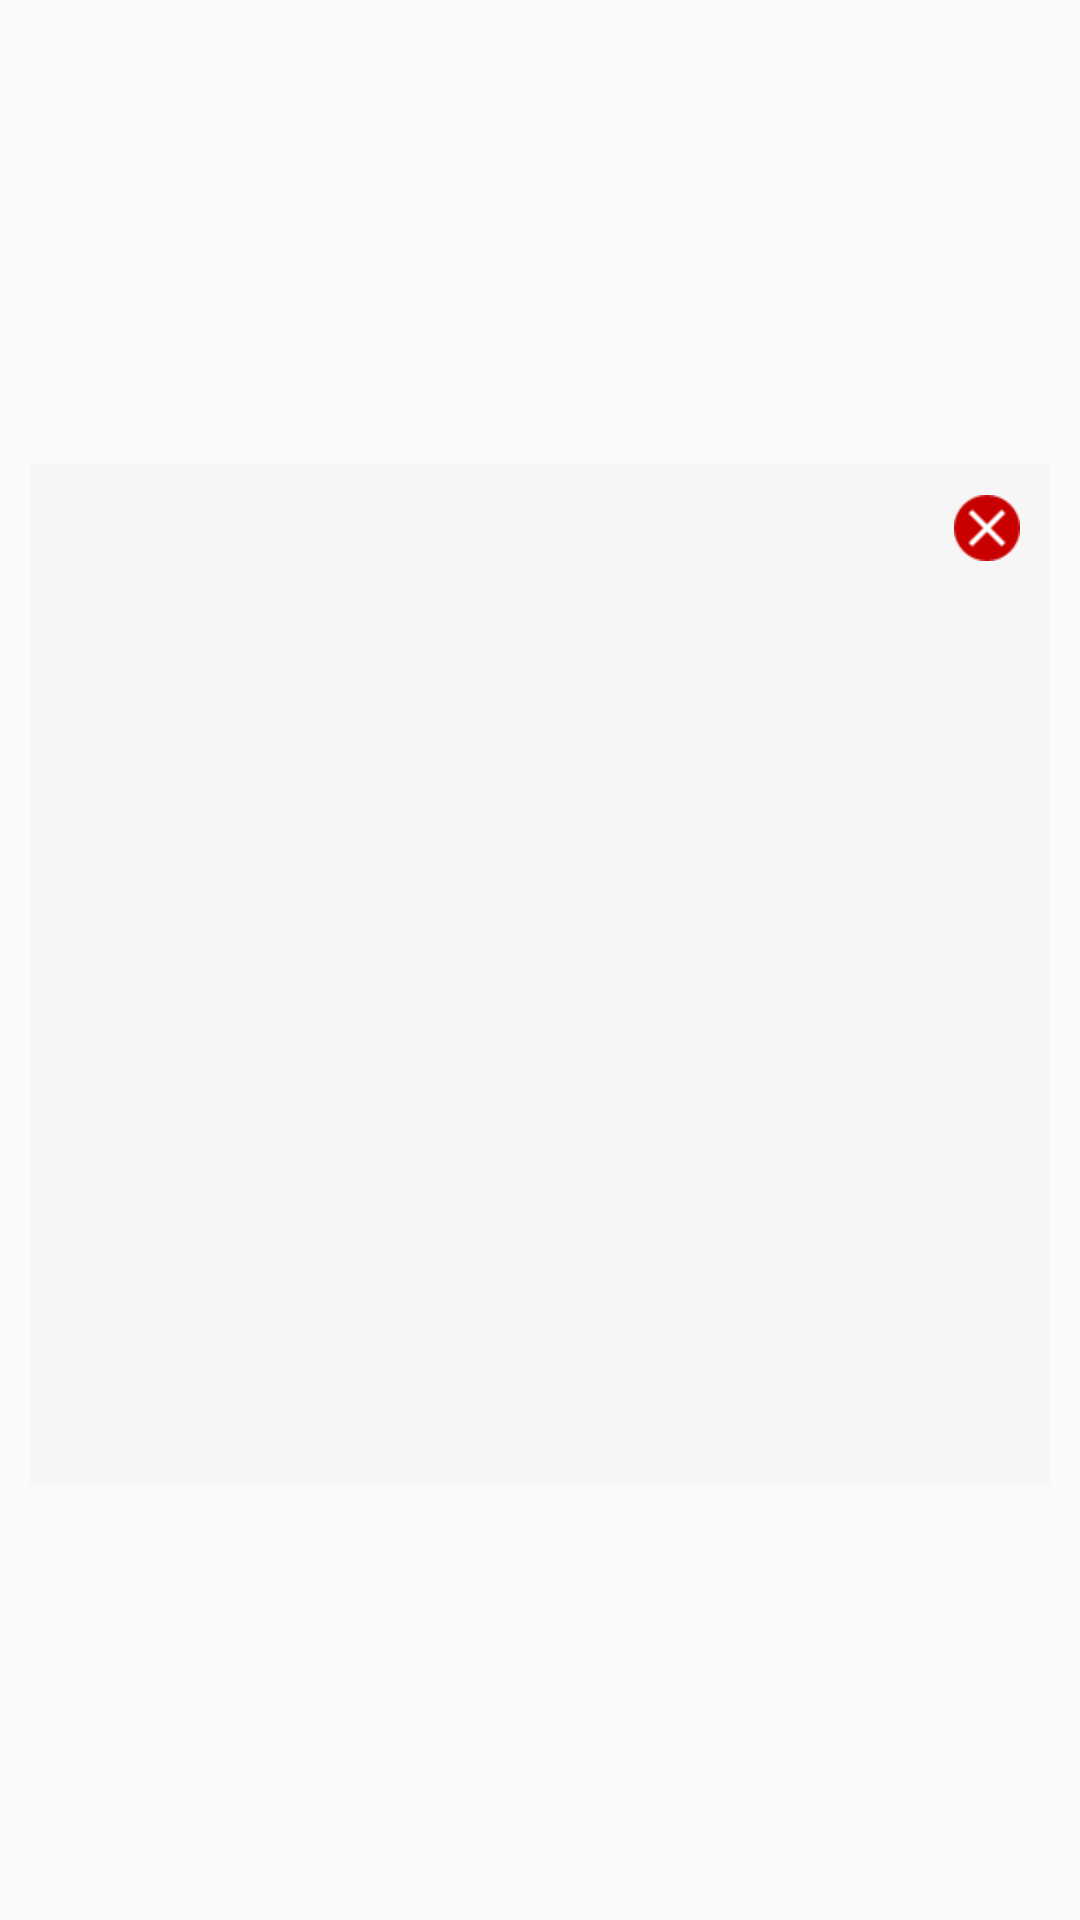

This screen was rendered from an Android layout file. Write that file and the resources it references.
<!-- AndroidManifest.xml: application theme Theme.AppCompat.Light.NoActionBar -->
<!-- res/layout/save_sticker_item.xml -->
<?xml version="1.0" encoding="utf-8"?>
<androidx.constraintlayout.widget.ConstraintLayout
    xmlns:android="http://schemas.android.com/apk/res/android"
    xmlns:app="http://schemas.android.com/apk/res-auto"
    android:layout_width="match_parent"
    android:layout_height="wrap_content">

    <ImageView
        android:id="@+id/save_image"
        android:layout_width="0dp"
        android:layout_height="0dp"
        android:layout_marginTop="10dp"
        android:layout_marginHorizontal="10dp"
        android:background="@color/item_bg"
        app:layout_constraintDimensionRatio="1:1"
        android:scaleType="fitCenter"
        app:layout_constraintBottom_toBottomOf="parent"
        app:layout_constraintEnd_toEndOf="parent"
        app:layout_constraintStart_toStartOf="parent"
        app:layout_constraintTop_toTopOf="parent" />

    <ImageView
        android:id="@+id/delete_sticker"
        android:layout_width="22dp"
        android:layout_height="22dp"
        android:src="@drawable/delete_sticker"
        android:layout_marginTop="10dp"
        android:layout_marginRight="10dp"
        app:layout_constraintTop_toTopOf="@+id/save_image"
        app:layout_constraintEnd_toEndOf="@+id/save_image" />
</androidx.constraintlayout.widget.ConstraintLayout>
<!-- resources referenced by this layout -->
<resources>
  <color name="item_bg">#F6F6F6</color>
  <!-- drawable delete_sticker: png bitmap (drawable-xxhdpi, 469 bytes) -->
</resources>
